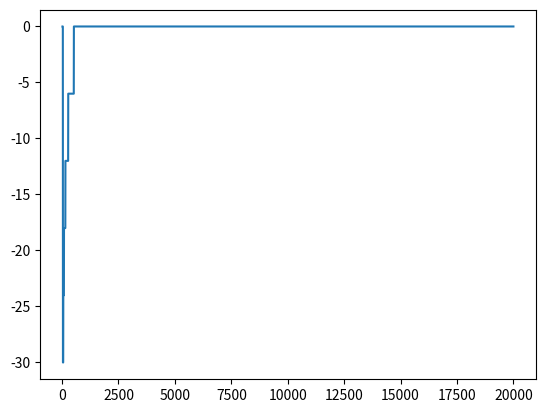

Recreate this plot in Python. (Note: this script raises an exception after producing the figure.)
import numpy as np
import matplotlib.pyplot as plt
from scipy.io.wavfile import read, write
from scipy.fftpack import rfft, rfftfreq, irfft
import math

# construct attenuation signal in frequency domain (maybe even dBFs?) <- constant across [20, 20k] Hz
# per octave, reduce loudness by x dB (attenuation)
# non-dbfs algo. if it is dbfs, attenuation is negative already
#   cutoff frequency (lowcut/highpass) <- f_curr
#   window_idx = 1
#   work backwards from f_curr. everything from [f_curr / 2, f_curr] is -(attenuation * window_idx)
#   f_curr = f_curr / 2
#   window_idx++
#   repeat until f_curr <= 20 Hz

INFILE = "./.wav/Piano.wav"
OUTFILE = "./fancy.wav"
CUTOFF_FREQ = 500  # Hz, exclusive
ATTENUATION_AMP = 6  # dBs??? idk

AUDIBLE_FREQS = np.arange(start=20, stop=20000, step=1)
attenuation_amp = np.zeros(AUDIBLE_FREQS.shape)

backwards_octave_idx = 1  # counter as we traverse octaves
f_curr = CUTOFF_FREQ

# <TODO>-----
# Convert everything to dB / dbFS?
# What are the units of rfft()?
# </TODO>-----

while f_curr > 20:
    attenuation_this_octave = -ATTENUATION_AMP * backwards_octave_idx

    # <TODO>-----
    # Instead of having each frequency within a particular octave
    # decrease by the same amount, create an attenuation function F such that:
    # F: [f/2, f]->[amplitude at f - attenuation_this_octave, amplitude at f]
    # F(f/2) = amplitude at f + ATTENUATION THIS OCTAVE
    # F(f) = amplitude at f (our base case is F(CUTOFF_FREQ) = 0)
    # Any other value in (f/2, f) is mapped to some attenuation amount.
    # It need not be constant across all frequencies within a particular octave.
    # Example (Linear decay across octave):
    # For any particular octave, our attenuation at each frequency within
    # that octave will be defined by F(f).
    # F(f) = ( F(f_curr)-F(f_curr/2) )/( f_curr - f_curr/2 )*f + F(f_curr/2)
    # Where F(f_curr/2) = F(f_curr) - ATTENUATION_AMP
    # And F(CUTOFF_FREQ) = 0
    # </TODO>-----

    for i in range(int(f_curr / 2), int(f_curr)):
        attenuation_amp[i] = attenuation_this_octave

        # for next octave
    f_curr = f_curr / 2  # <QUESTION> is this guaranteed to return an integer? </QUESTION>
    backwards_octave_idx = backwards_octave_idx + 1

plt.plot(AUDIBLE_FREQS, attenuation_amp)
plt.show()

# Now, actually process a file and apply this attenuation filter!
# read in signal in time domain (window)
# dft(window) to get window in freq domain
# add attenuation to window_f to get window_f'
#   - since signal read in is "binned", need to read frequency domain value, find the appropriate amplitude attenuation
#     from const AS, and add those two values

# File IO stuff
BLOCK_SIZE = 1024
SAMPLE_RATE, indata = read(INFILE)
output = np.empty(0)

# Plot setup
plt.ylim([0, 15])
plt.xlim([0, 20000])

# <TODO>-----
# Windowing function instead of these rectangular blocks. See:
# https://flothesof.github.io/FFT-window-properties-frequency-analysis.html For help with python implementation
# https://www.ap.com/technical-library/fft-windows/ For general knowledge
# </TODO>-----

# Iterate over the audio data in discrete 1024 sample "windows" and take the
# DFT of that, process it, then inverse DFT and push to end of new audio data
for block_idx in range(math.floor((max(indata.shape) / BLOCK_SIZE) + 1)):

    block = indata[block_idx * BLOCK_SIZE:(block_idx + 1) * BLOCK_SIZE]

    # Apply DFT
    yf = rfft(block)

    xf = rfftfreq(len(yf), d=1.0 / SAMPLE_RATE)

    # plot original freq domain
    # plt.plot(xf, yf, scaley=True)
    # plt.show()

    # Apply Audio Effect
    for i in range(max(xf.shape)):
        this_freq_floored = math.floor(xf[i])  # to index into attenuation vector
        if 20 < this_freq_floored < 20000:
            attenuated = yf[i] + attenuation_amp[
                this_freq_floored - 20]  # offset by 20 since attn starts at human hearing range
            yf[i] = attenuated

    # plot updated freq domain
    # plt.plot(xf, yf, scaley=True)
    # plt.show()

    # Inverse DFT
    yf = irfft(yf)

    # Push the 1024 block window to output. Creates output one block at a time
    output = np.append(output, yf)

# write new audio data to output file
write(OUTFILE, SAMPLE_RATE, output)
